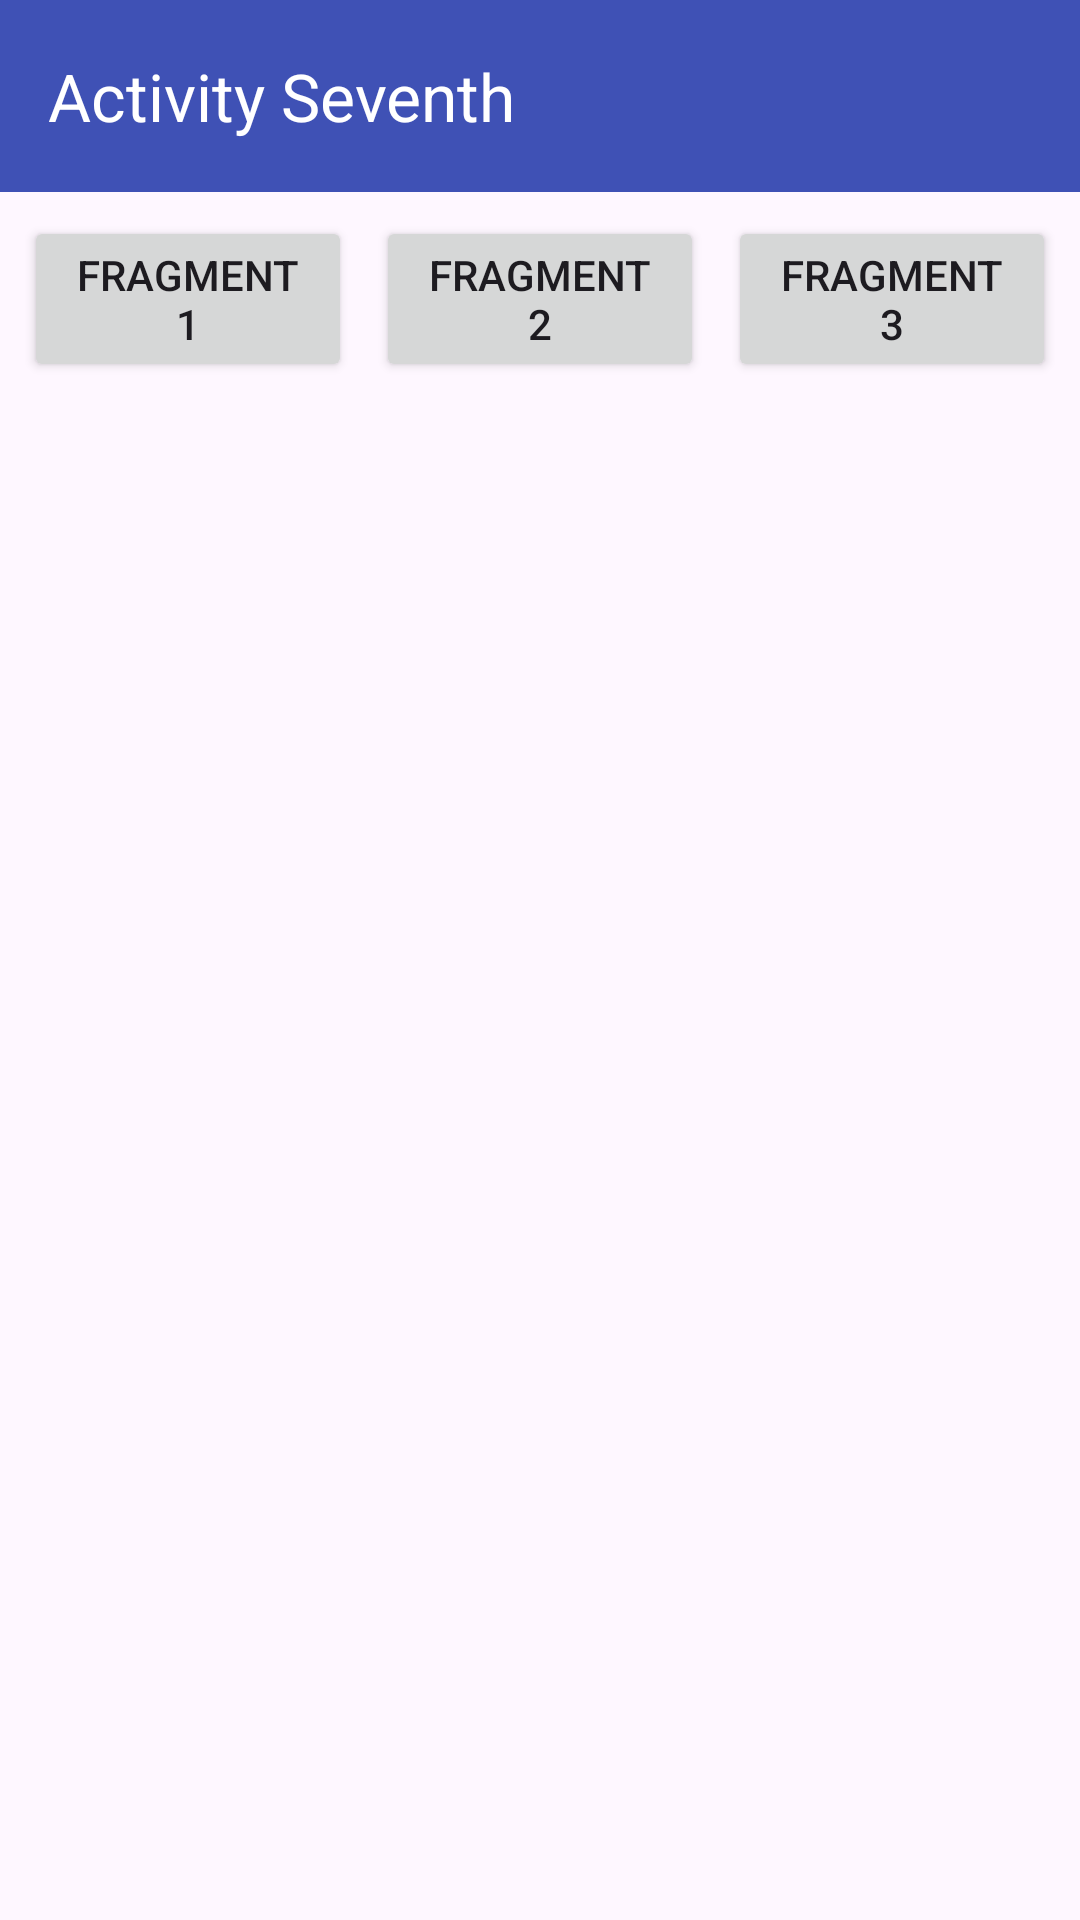

Layout XML and referenced resources for this Android screen:
<!-- AndroidManifest.xml: application theme Theme.Bumi_Sultan -->
<!-- res/layout/activity_seventh.xml -->
<?xml version="1.0" encoding="utf-8"?>
<androidx.constraintlayout.widget.ConstraintLayout xmlns:android="http://schemas.android.com/apk/res/android"
    xmlns:app="http://schemas.android.com/apk/res-auto"
    xmlns:tools="http://schemas.android.com/tools"
    android:id="@+id/main"
    android:layout_width="match_parent"
    android:layout_height="match_parent"
    tools:context=".home.pertemuan7.SeventhActivity">

    <androidx.appcompat.widget.Toolbar
        android:id="@+id/toolbar"
        android:layout_width="match_parent"
        android:layout_height="wrap_content"
        android:background="#3F51B5"
        app:title="Activity Seventh"
        app:titleTextColor="#FFFFFF"
        app:layout_constraintEnd_toEndOf="parent"
        app:layout_constraintStart_toStartOf="parent"
        app:layout_constraintTop_toTopOf="parent" />

    <LinearLayout
        android:id="@+id/llButtons"
        android:layout_width="match_parent"
        android:layout_height="wrap_content"
        android:orientation="horizontal"
        android:padding="8dp"
        app:layout_constraintEnd_toEndOf="parent"
        app:layout_constraintStart_toStartOf="parent"
        app:layout_constraintTop_toBottomOf="@id/toolbar">

        <Button
            android:id="@+id/btnFragment1"
            android:layout_width="0dp"
            android:layout_height="wrap_content"
            android:layout_weight="1"
            android:layout_marginEnd="4dp"
            android:text="Fragment 1" />

        <Button
            android:id="@+id/btnFragment2"
            android:layout_width="0dp"
            android:layout_height="wrap_content"
            android:layout_weight="1"
            android:layout_marginStart="4dp"
            android:layout_marginEnd="4dp"
            android:text="Fragment 2" />

        <Button
            android:id="@+id/btnFragment3"
            android:layout_width="0dp"
            android:layout_height="wrap_content"
            android:layout_weight="1"
            android:layout_marginStart="4dp"
            android:text="Fragment 3" />
    </LinearLayout>

    <FrameLayout
        android:id="@+id/fragmentContainer"
        android:layout_width="match_parent"
        android:layout_height="0dp"
        app:layout_constraintBottom_toBottomOf="parent"
        app:layout_constraintEnd_toEndOf="parent"
        app:layout_constraintStart_toStartOf="parent"
        app:layout_constraintTop_toBottomOf="@id/llButtons" />

</androidx.constraintlayout.widget.ConstraintLayout>
<!-- resources referenced by this layout -->
<resources>
  <style name="Theme.Bumi_Sultan" parent="Base.Theme.Bumi_Sultan" />
  <style name="Base.Theme.Bumi_Sultan" parent="Theme.Material3.DayNight.NoActionBar">
          
          
      </style>
</resources>
